Run: headless pygame with SDL's dummy video driver; simulated clock (each Clock.tick advances the game by its frame time, no real sleeping); random seed 0; keys injected as events and as key.get_pressed() state; no mouse input.
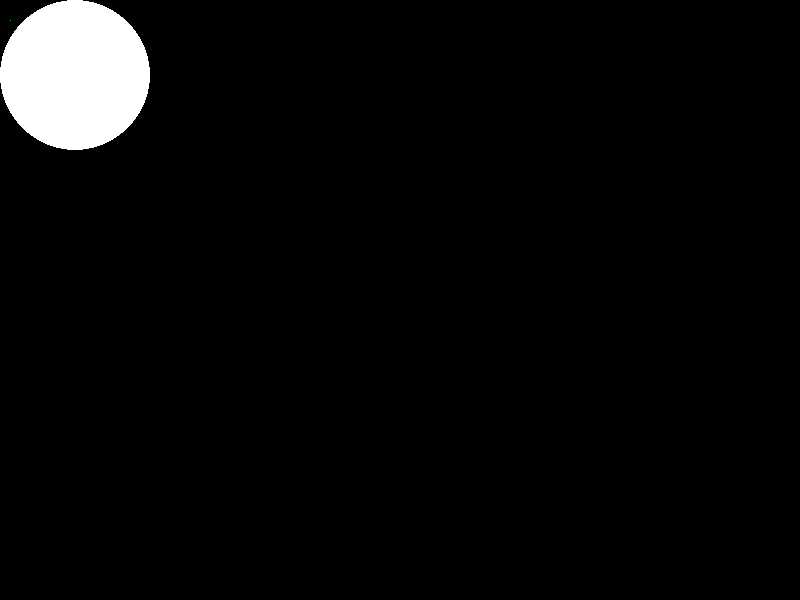
Frame 1 of 4 · flips 1–60 · no input
Frame 2 of 4 · flips 61–180 · tapped SPACE, RETURN · held RIGHT (→), D · screen unchanged from frame 1, image omitted
Frame 3 of 4 · flips 181–300 · held DOWN (↓), S · screen unchanged from frame 2, image omitted
Frame 4 of 4 · flips 301–420 · held LEFT (←), A, UP (↑), W · screen unchanged from frame 3, image omitted

The pygame program that drew these frames:

import pygame
import time
import random

pygame.init()

displayw,displayh = 800,600
white, black, red, green, blue = (255,255,255),(0,0,0),(255,0,0),(0,255,0),(0,0,255)

gameDisplay = pygame.display.set_mode((displayw,displayh))
gameDisplay.fill(black)

pixAr = pygame.PixelArray(gameDisplay)

pixAr[10][20] = green
pygame.draw.circle(gameDisplay, white, (75,75),75)

while True:
    for event in pygame.event.get():
        if event.type == pygame.QUIT:
            pygame.quit()
            quit()

    pygame.display.update()
